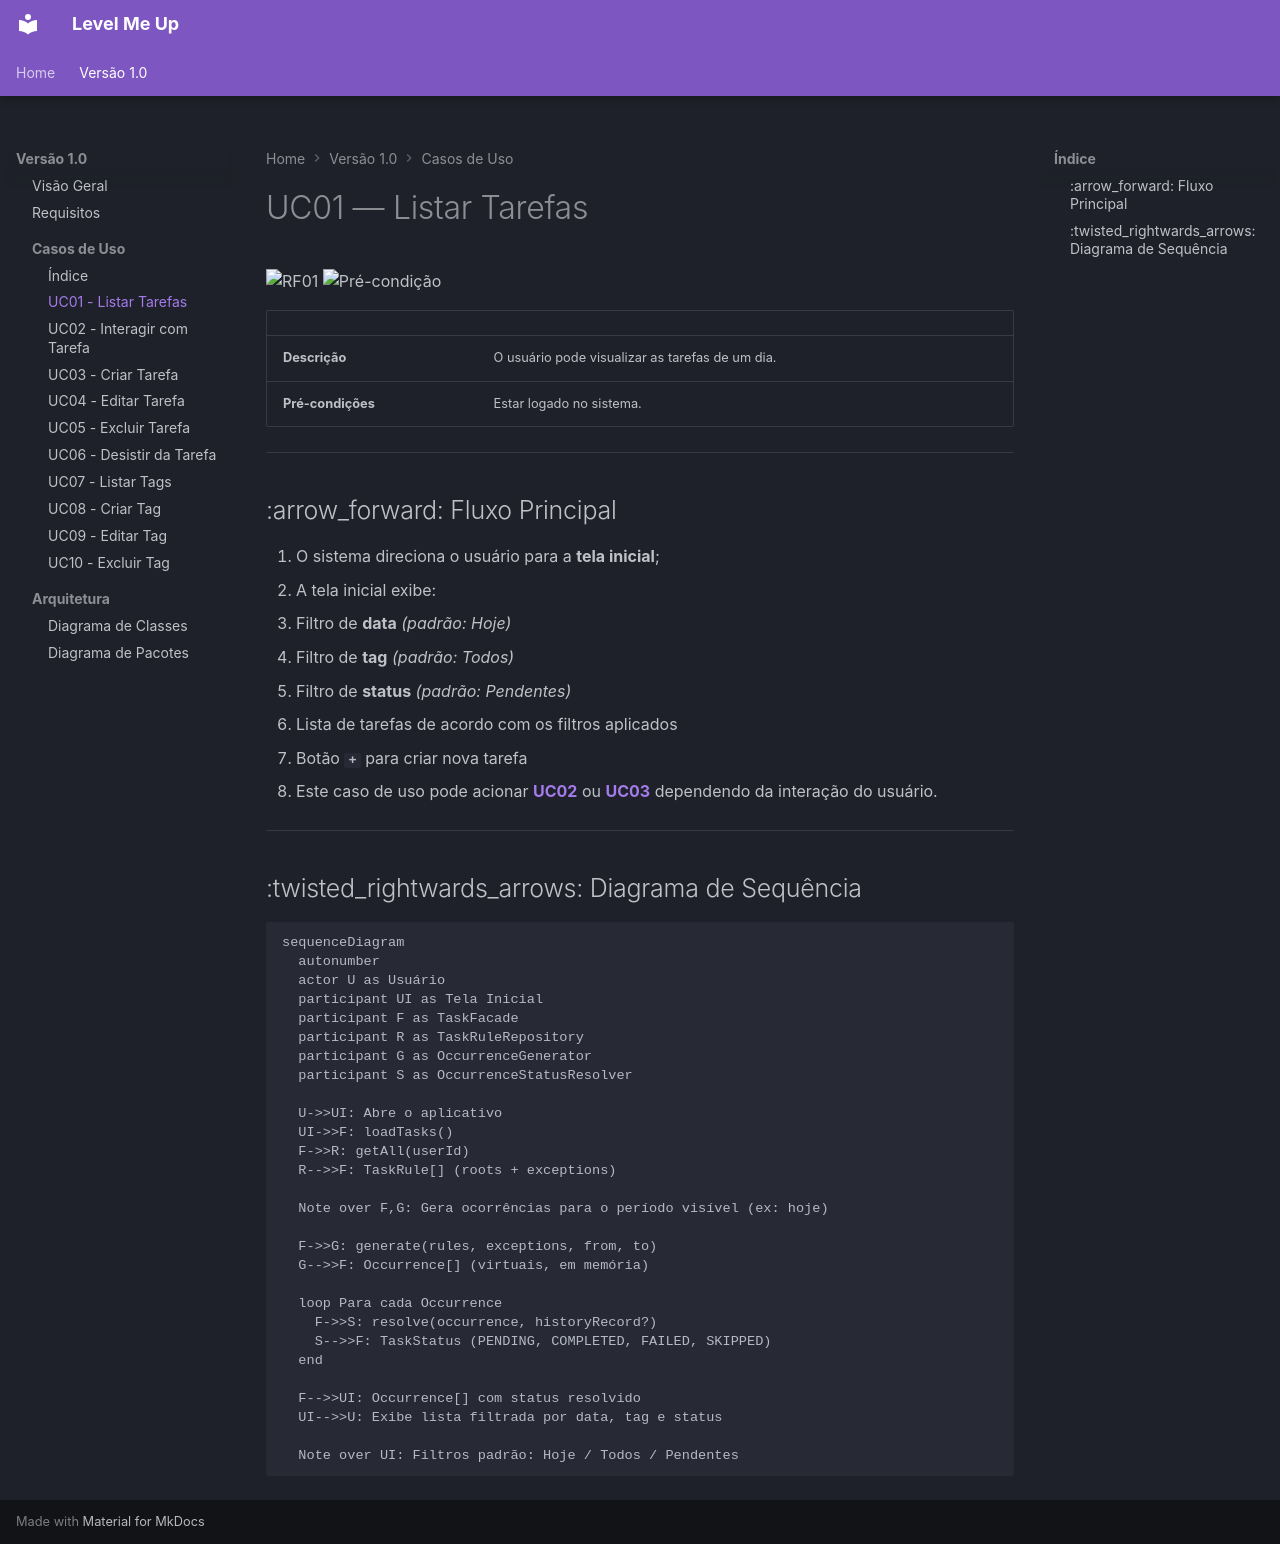

repository: JunoPLupus/level-me-up-app · page: v1.0/casos-de-uso/uc01/index.html · generator: mkdocs

# UC01 — Listar Tarefas

![RF01](https://img.shields.io/badge/RF-01-blueviolet?style=flat-square)
![Pré-condição](https://img.shields.io/badge/pré--condição-logado-green?style=flat-square)

| | |
|---|---|
| **Descrição** | O usuário pode visualizar as tarefas de um dia. |
| **Pré-condições** | Estar logado no sistema. |

---

## :arrow_forward: Fluxo Principal

1. O sistema direciona o usuário para a **tela inicial**;
2. A tela inicial exibe:
  - Filtro de **data** *(padrão: Hoje)*
  - Filtro de **tag** *(padrão: Todos)*
  - Filtro de **status** *(padrão: Pendentes)*
  - Lista de tarefas de acordo com os filtros aplicados
  - Botão **`+`** para criar nova tarefa
3. Este caso de uso pode acionar **[UC02](uc02.md)** ou **[UC03](uc03.md)** dependendo da interação do usuário.

---

## :twisted_rightwards_arrows: Diagrama de Sequência

```mermaid
sequenceDiagram
  autonumber
  actor U as Usuário
  participant UI as Tela Inicial
  participant F as TaskFacade
  participant R as TaskRuleRepository
  participant G as OccurrenceGenerator
  participant S as OccurrenceStatusResolver

  U->>UI: Abre o aplicativo
  UI->>F: loadTasks()
  F->>R: getAll(userId)
  R-->>F: TaskRule[] (roots + exceptions)

  Note over F,G: Gera ocorrências para o período visível (ex: hoje)

  F->>G: generate(rules, exceptions, from, to)
  G-->>F: Occurrence[] (virtuais, em memória)

  loop Para cada Occurrence
    F->>S: resolve(occurrence, historyRecord?)
    S-->>F: TaskStatus (PENDING, COMPLETED, FAILED, SKIPPED)
  end

  F-->>UI: Occurrence[] com status resolvido
  UI-->>U: Exibe lista filtrada por data, tag e status

  Note over UI: Filtros padrão: Hoje / Todos / Pendentes
```
